Run: headless pygame with SDL's dummy video driver; simulated clock (each Clock.tick advances the game by its frame time, no real sleeping); random seed 0; keys injected as events and as key.get_pressed() state; mouse plan: one left click at the window centre at the start of phase 2, then a move to the lower-right quarter at the start of phase 3.
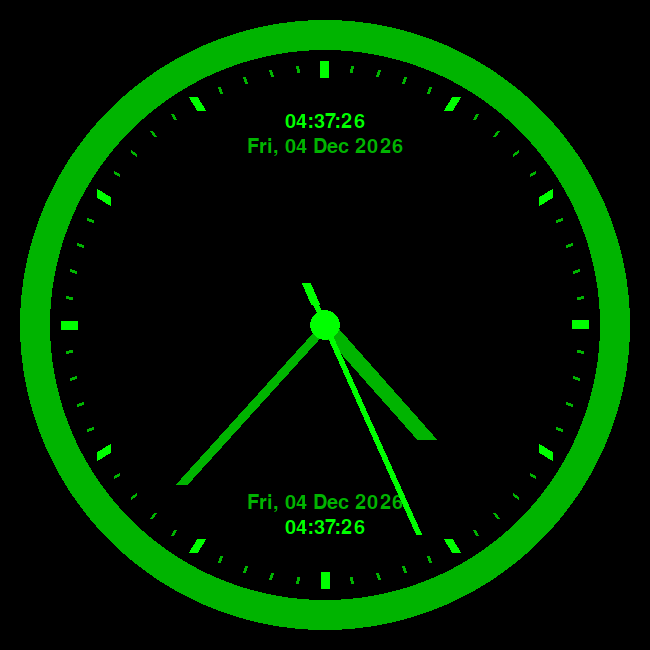
Frame 1 of 4 · flips 1–60 · no input
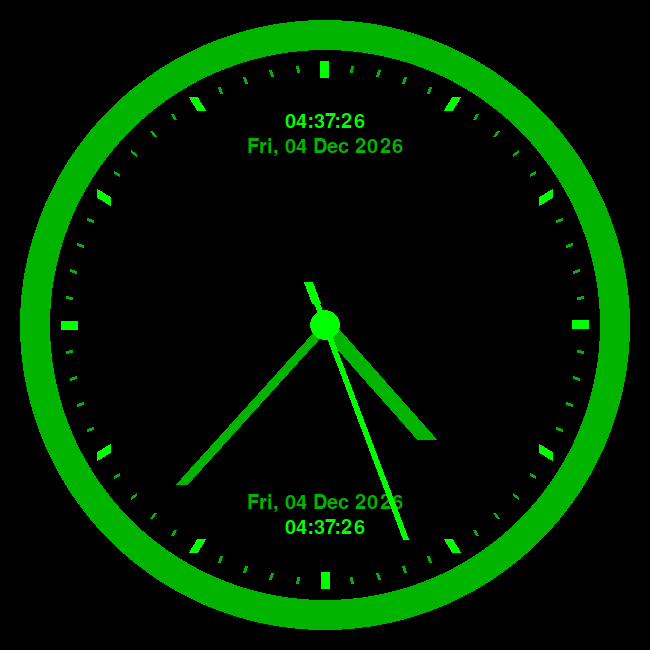
Frame 2 of 4 · flips 61–180 · clicked the window centre · tapped SPACE, RETURN · held RIGHT (→), D
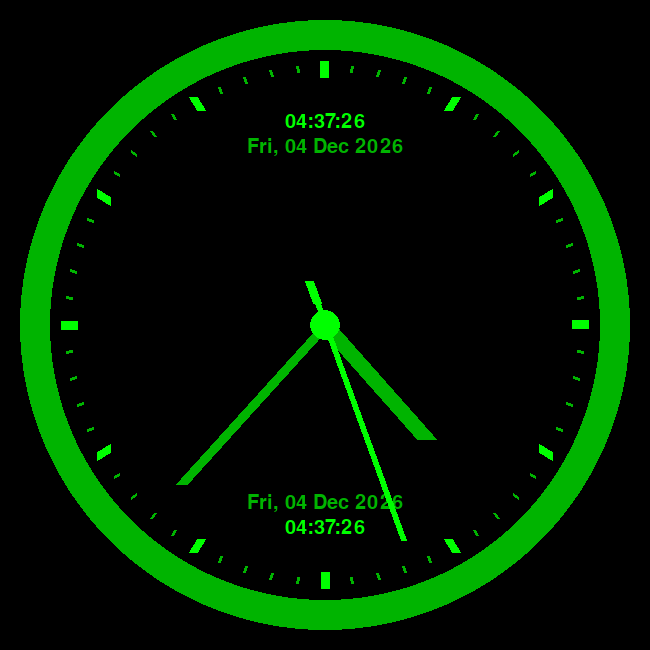
Frame 3 of 4 · flips 181–300 · moved the mouse to the lower-right quarter · held DOWN (↓), S
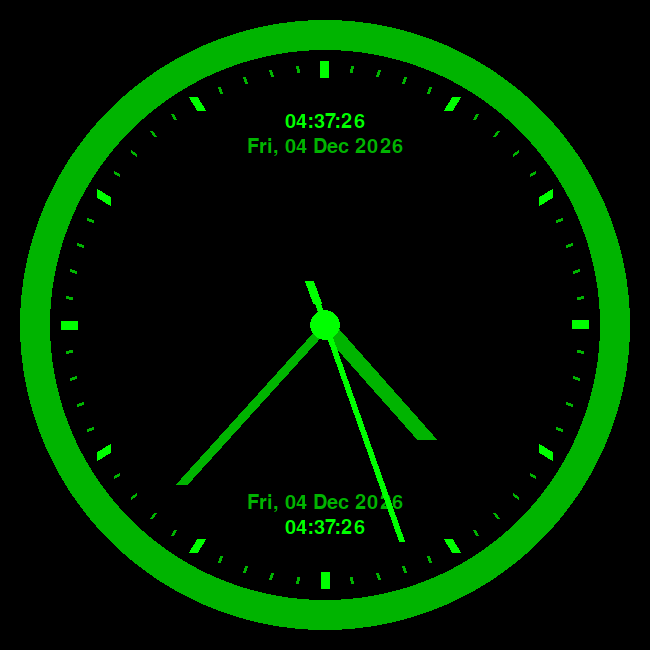
Frame 4 of 4 · flips 301–420 · held LEFT (←), A, UP (↑), W

The pygame program that drew these frames:

import datetime, time
import math
import pygame, sys
from pygame.locals import *

#Set up pygame
pygame.init()

SCREEN_WIDTH = 650
SCREEN_HEIGHT = 650

#Set up the window
windowSurface = pygame.display.set_mode((SCREEN_WIDTH, SCREEN_HEIGHT), 0 , 32)
pygame.display.set_caption('Clock')


#Set up the colors
BLACK = (0,0,0)
RED = (255,0,0)
GREEN = (0,255,0)
DARKGREEN = (0,180,0)
BLUE = (0,0,255)
WHITE = (255,255,255)

radio = (SCREEN_WIDTH+SCREEN_HEIGHT) / 4.25
centro_x = SCREEN_WIDTH / 2
centro_y = SCREEN_HEIGHT / 2
pressed = False
segundero = 0
fuente = pygame.font.Font(None, 30)

def crear_texto(fuente,texto,color,posx,posy):
    text = fuente.render(texto, True, color, BLACK)
    textRect = text.get_rect()
    textRect.center = (posx, posy)
    windowSurface.blit(text, textRect)

#Run the game loop
while True:

    lmb = pygame.mouse.get_pressed()[0]

    if not pressed:
        if lmb:
            pressed = True
            if segundero == 0:
                segundero = 1
            elif segundero == 1:
                segundero = 0

    if not lmb:
        pressed = False

    time = datetime.datetime.now()

    ca_h = time.hour
    ca_m = time.minute
    ca_s = time.second
    ca_ms = time.microsecond

    windowSurface.fill(BLACK)
    for i in range(1,61):
        pygame.draw.line(windowSurface,DARKGREEN, (centro_x + math.cos(math.pi*2*i/60)*radio*0.83, centro_y + math.sin(math.pi*2*i/60)*radio*0.83),(centro_x + math.cos(math.pi*2*i/60)*radio*0.85, centro_y + math.sin(math.pi*2*i/60)*radio*0.85),3)
    for i in range(1,13):
        pygame.draw.line(windowSurface,GREEN, (centro_x + math.cos(math.pi*2*i/12)*radio*0.81, centro_y + math.sin(math.pi*2*i/12)*radio*0.81),(centro_x + math.cos(math.pi*2*i/12)*radio*0.86, centro_y + math.sin(math.pi*2*i/12)*radio*0.86),9)

    pygame.draw.circle(windowSurface, DARKGREEN, (centro_x, centro_y), radio, 30)

    crear_texto(fuente,time.strftime("%a, %d %b %Y"),DARKGREEN,centro_x,centro_y+SCREEN_HEIGHT*5/16*0.875)
    crear_texto(fuente,time.strftime("%H:%M:%S"),GREEN,centro_x,centro_y+SCREEN_HEIGHT*5/16)
    crear_texto(fuente,time.strftime("%a, %d %b %Y"),DARKGREEN,centro_x,centro_y-SCREEN_HEIGHT*5/16*0.875)
    crear_texto(fuente,time.strftime("%H:%M:%S"),GREEN,centro_x,centro_y-SCREEN_HEIGHT*5/16)

    pygame.draw.line(windowSurface,DARKGREEN, (centro_x, centro_y),(centro_x + math.cos(ca_m*math.pi*2/60-math.pi/2)*radio*0.70,centro_y + math.sin(ca_m*math.pi*2/60-math.pi/2)*radio*0.70),12)
    pygame.draw.line(windowSurface,DARKGREEN, (centro_x, centro_y),(centro_x + math.cos((ca_h*60+ca_m)*math.pi*2/720-math.pi/2)*radio*0.50,centro_y + math.sin((ca_h*60+ca_m)*math.pi*2/720-math.pi/2)*radio*0.50),20)

    pygame.draw.circle(windowSurface, GREEN, (centro_x, centro_y), radio*0.05)

    if segundero == 0:
        pygame.draw.line(windowSurface,GREEN, (centro_x-math.cos(ca_s*math.pi*2/60-math.pi/2)*radio*0.075, centro_y-math.sin(ca_s*math.pi*2/60-math.pi/2)*radio*0.075),(centro_x - math.cos(ca_s*math.pi*2/60-math.pi/2)*radio*0.15,centro_y - math.sin(ca_s*math.pi*2/60-math.pi/2)*radio*0.15),9)
        pygame.draw.line(windowSurface,GREEN, (centro_x-math.cos(ca_s*math.pi*2/60-math.pi/2)*radio*0.075, centro_y-math.sin(ca_s*math.pi*2/60-math.pi/2)*radio*0.075),(centro_x + math.cos(ca_s*math.pi*2/60-math.pi/2)*radio*0.75,centro_y + math.sin(ca_s*math.pi*2/60-math.pi/2)*radio*0.75),6)
    if segundero == 1:
        pygame.draw.line(windowSurface,GREEN, (centro_x-math.cos((ca_ms+ca_s*999999)*math.pi*2/(60*999999)-math.pi/2)*radio*0.075, centro_y-math.sin((ca_ms+ca_s*999999)*math.pi*2/(60*999999)-math.pi/2)*radio*0.075),(centro_x + math.cos((ca_ms+ca_s*999999)*math.pi*2/(60*999999)-math.pi/2)*radio*0.75,centro_y + math.sin((ca_ms+ca_s*999999)*math.pi*2/(60*999999)-math.pi/2)*radio*0.75),6)
        pygame.draw.line(windowSurface,GREEN, (centro_x-math.cos((ca_ms+ca_s*999999)*math.pi*2/(60*999999)-math.pi/2)*radio*0.075, centro_y-math.sin((ca_ms+ca_s*999999)*math.pi*2/(60*999999)-math.pi/2)*radio*0.075),(centro_x - math.cos((ca_ms+ca_s*999999)*math.pi*2/(60*999999)-math.pi/2)*radio*0.15,centro_y - math.sin((ca_ms+ca_s*999999)*math.pi*2/(60*999999)-math.pi/2)*radio*0.15),9)
   
    pygame.display.update()

    for event in pygame.event.get():
        if event.type == QUIT:
            pygame.quit()
            sys.exit()
